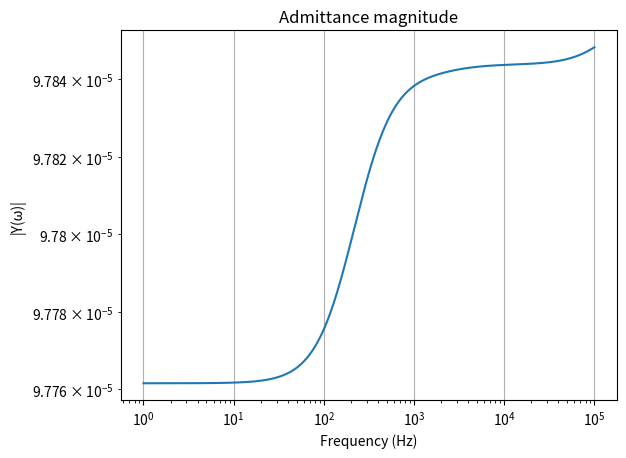
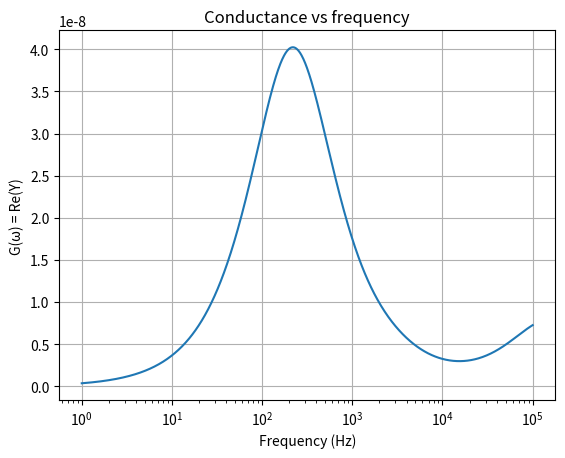
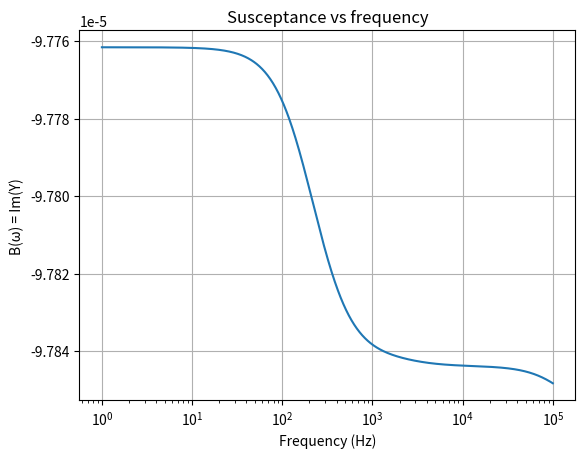
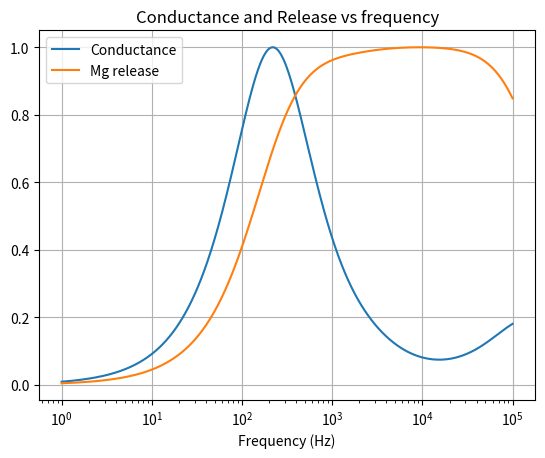

Source code (Python) for these figures, in order:
import numpy as np
import matplotlib.pyplot as plt


extforce='electric'


# ---------------------------------------------------------
# Physical parameters (same as your setup)
# ---------------------------------------------------------

params = {
    "D_M":1e-11,
    "k_on_D":1e7,
    "k_off_D":1e4,
    "k_on_A": 1.44e8,
    "k_off_A": 7e3,
    "c_M":1e-3,
    "c_ATP":4e-3,
    "S_0":50e-3,
    "c_Na":0.15,
    "c_Cl":0.15
}

kB = 1.380649e-23
T = 298
e = 1.602e-19
NA = 6.022e23
eps0 = 8.854e-12
eps_r = 78
epsilon = eps_r * eps0

# ---------------------------------------------------------
# Reaction + transport
# ---------------------------------------------------------

def solve_reaction(params):
    k_on_D = params["k_on_D"]
    k_off_D = params["k_off_D"]
    S_0 = params["S_0"]
    c_M = params["c_M"]

    K_D = k_off_D / k_on_D
    theta = 1.0 / (1.0 + K_D / c_M)
    S_free = (1.0 - theta) * S_0

    return S_free


def compute_coefficients(params):
    k_on_D = params["k_on_D"]
    k_off_D = params["k_off_D"]
    k_on_A = params["k_on_A"]
    k_off_A = params["k_off_A"]

    c_M = params["c_M"]
    c_ATP = params["c_ATP"]

    S_free = solve_reaction(params)

    a_D = k_on_D * S_free
    B_D = k_on_D * c_M + k_off_D

    a_A = k_on_A * c_ATP
    B_A = k_off_A

    return a_D, B_D, a_A, B_A


def compute_screening(params):
    c_M = params["c_M"]
    c_Na = params["c_Na"]
    c_Cl = params["c_Cl"]

    charge_sum = (
        (e)**2 * c_Na +
        (e)**2 * c_Cl
    )
    # kappa_D only involved monovalent salt !!
    charge_sum *= (NA * 1000)

    kappa_D = np.sqrt(charge_sum / (epsilon * kB * T))
    kappa_M2 = (2*e)**2 * c_M * 1000 * NA / (epsilon * kB * T)

    return kappa_D, kappa_M2


def Gamma_M(k, params):
    D_M = params["D_M"]
    kappa_D, kappa_M2 = compute_screening(params)

    Gamma_E = D_M * kappa_M2 * (k**2 / (k**2 + kappa_D**2))

    return D_M * k**2 + Gamma_E

# ---------------------------------------------------------
#  applied-field forcing
# ---------------------------------------------------------
def external_force(k, params):
    match extforce:
        case 'driven':
            S = np.array([-1.0, -0.1, -0.1])
        case 'electric':
            # electric-field-driven forcing)

            q_M = 2*e
            mu_M = params["D_M"] / (kB * T)

            delta_phi = 0.001  # arbitrary normalization

            S_M = - mu_M * q_M * params["c_M"] * k**2 * delta_phi

            S = np.array([S_M, 0.0, 0.0])

    return S 

# ---------------------------------------------------------
# Admittance and conductance vs frequency
# ---------------------------------------------------------

def compute_admittance(freq, k, params):

    a_D, B_D, a_A, B_A = compute_coefficients(params)
    omega = 2*np.pi*freq
    Gamma = Gamma_M(k, params)

    # Jacobian
    J = np.array([
        [-(Gamma + a_D + a_A), B_D, B_A],
        [a_D, -B_D, 0],
        [a_A, 0, -B_A]
    ])

    eigvals, V = np.linalg.eig(J)
    W = np.linalg.inv(V)

    # physical constants
    q_M = 2*e
    mu_M = params["D_M"]/(kB*T)

    # forcing amplitude (delta phi_ext = 1)
    S = external_force(k, params)

    # effective diffusion (includes electrostatics)
    kappa_D, kappa_M2 = compute_screening(params)
    D_eff = params["D_M"] * (1 + kappa_M2/(k**2 + kappa_D**2))

    # compute δc_M / δφ_ext
    response = np.zeros_like(freq, dtype=complex)

    for i in range(3):
        lam = eigvals[i]
        v = V[:, i]
        w = W[i, :]

        A = np.dot(w, S)
        v_M = v[0]

        response += (A * v_M) / (1j*omega - lam)

    # since delta_phi_ext = 1, this is already δc_M / δφ_ext
    dcM_dphi = response

    # admittance
    Y = -1j * k * mu_M * q_M * params["c_M"] \
        -1j * k * D_eff * dcM_dphi

    return Y



# ---------------------------------------------------------
# Mg release (DNA vs ATP)
# ---------------------------------------------------------

def compute_release_components(freq, k, params):

    a_D, B_D, a_A, B_A = compute_coefficients(params)
    omega = 2 * np.pi * freq
    Gamma = Gamma_M(k, params)

    # Jacobian
    J = np.array([
        [-(Gamma + a_D + a_A), B_D, B_A],
        [a_D, -B_D, 0],
        [a_A, 0, -B_A]
    ])

    eigvals, V = np.linalg.eig(J)
    W = np.linalg.inv(V)

    S = external_force(k, params)

    R_total = np.zeros_like(freq, dtype=complex)
    R_DNA = np.zeros_like(freq, dtype=complex)
    R_ATP = np.zeros_like(freq, dtype=complex)

    for i in range(3):

        lambda_i = eigvals[i]
        v_i = V[:, i]
        w_i = W[i, :]

        A_i = np.dot(w_i, S)

        v_M, v_B, v_A = v_i

        C_D = B_D * v_B - a_D * v_M
        C_A = B_A * v_A - a_A * v_M

        R_total += (A_i * (C_D + C_A)) / (1j*omega - lambda_i)
        R_DNA += (A_i * C_D) / (1j*omega - lambda_i)
        R_ATP += (A_i * C_A) / (1j*omega - lambda_i)

    return R_total, R_DNA, R_ATP



# ---------------------------------------------------------
# Plotting
# ---------------------------------------------------------

def plot_admittance_conductance(k, params):

    freq = np.logspace(0, 5, 1000)

    Y = compute_admittance(freq, k, params)
    R, R_DNA, R_ATP = compute_release_components(freq, k, params)


    G = np.real(Y)   # conductance
    B = np.imag(Y)   # susceptance

    # --- Admittance magnitude
    plt.figure()
    plt.loglog(freq, np.abs(Y))
    plt.xlabel("Frequency (Hz)")
    plt.ylabel("|Y(ω)|")
    plt.title("Admittance magnitude")
    plt.grid(True)

    # --- Conductance
    plt.figure()
    plt.semilogx(freq, G)
    plt.xlabel("Frequency (Hz)")
    plt.ylabel("G(ω) = Re(Y)")
    plt.title("Conductance vs frequency")
    plt.grid(True)

    # --- Susceptance
    plt.figure()
    plt.semilogx(freq, B)
    plt.xlabel("Frequency (Hz)")
    plt.ylabel("B(ω) = Im(Y)")
    plt.title("Susceptance vs frequency")
    plt.grid(True)

     # --- Conductance and Release
    plt.figure()
    plt.semilogx(freq, G/np.max(G), label="Conductance")
    plt.semilogx(freq, np.abs(R)/np.max(np.abs(R)), label="Mg release")
    plt.xlabel("Frequency (Hz)")
    plt.legend()
    plt.title("Conductance and Release vs frequency")
    plt.grid(True)



    plt.show()


# ---------------------------------------------------------
# Run
# ---------------------------------------------------------

if __name__ == "__main__":

    R = 50e-9
    k = 2*np.pi / R

    plot_admittance_conductance(k, params)
